Dataset: input (GitHub, mahami1/mlcv4drew). Classes: hole, screw.

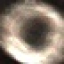
Label: hole

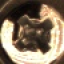
Label: screw

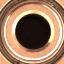
Label: hole

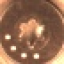
Label: screw

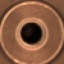
Label: hole

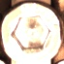
Label: screw
